Labelled photos from "dataset", an image-classification folder in pwu-dev/deep-learning-project. The possible labels are: beurre, dessert creams, fromages, haricots verts, huiles cuisson, fruit juices, lait, oeufs, pates, petits pois, poissons, riz, soupes, viandes rouges, yaourts laitiers.

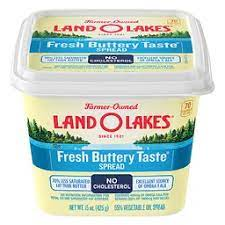
Label: beurre

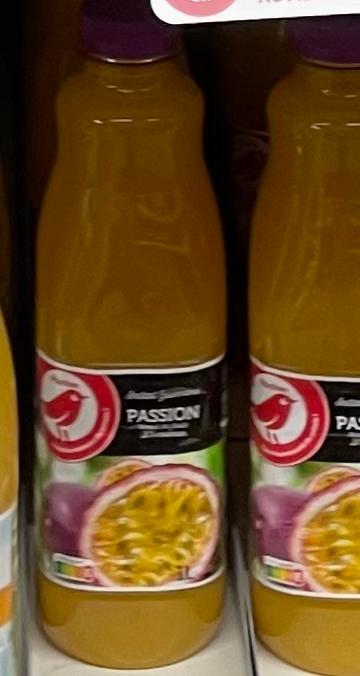
Label: fruit juices

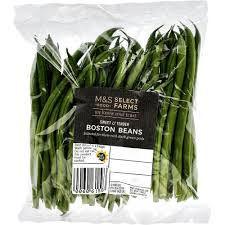
Label: haricots verts

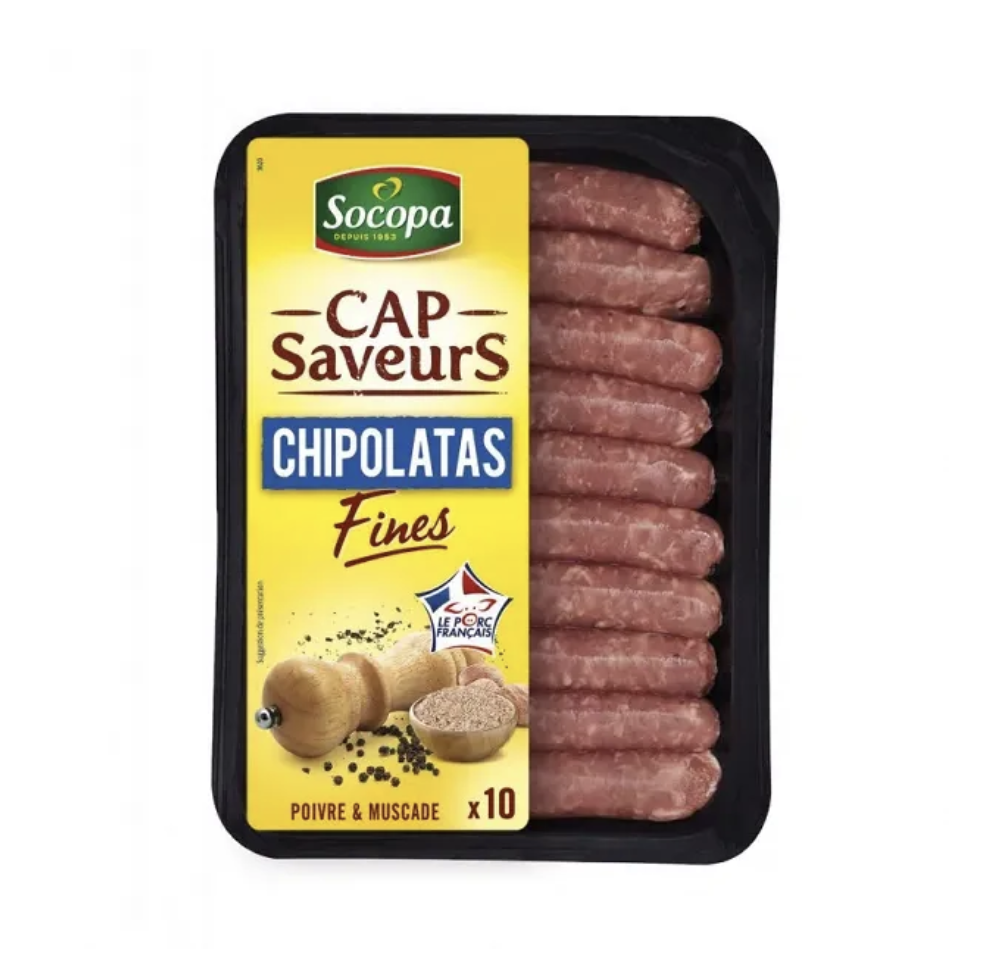
Label: viandes rouges

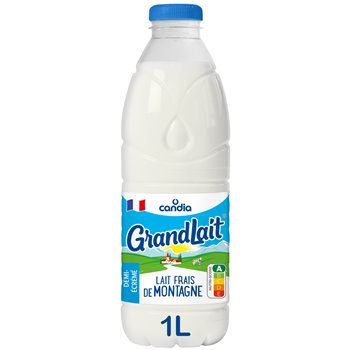
Label: lait

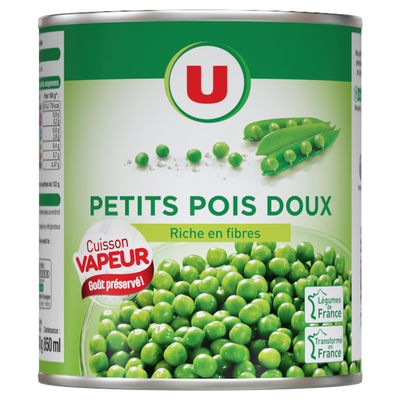
Label: petits pois
